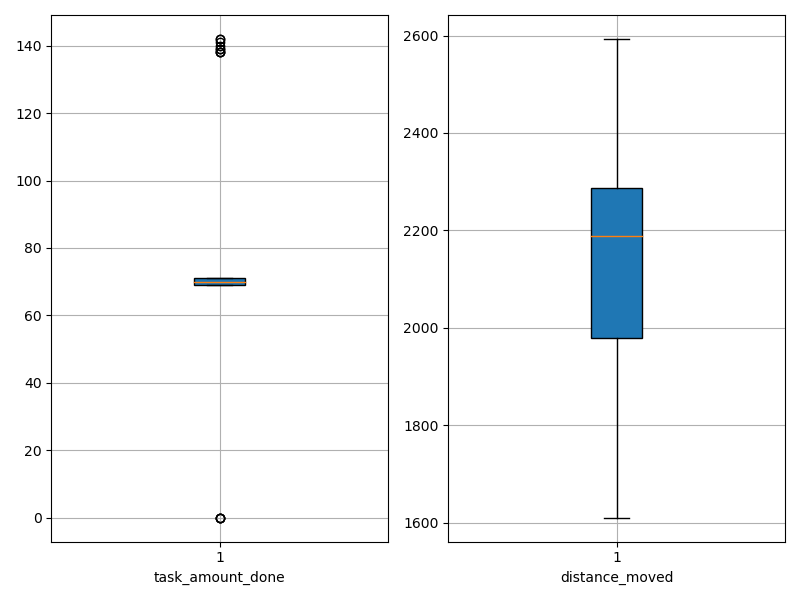

Values plotted in this chart, from the file beside it:
agent_id, task_amount_done, distance_moved
0, 71.0, 1935
1, 142.0, 1886
2, 69.0, 2129
3, 71.0, 2184
4, 71.0, 2066
5, 69.0, 1842
6, 70.0, 2089
7, 70.0, 2299
8, 69.0, 1928
9, 71.0, 1733
10, 140.0, 2001
11, 71.0, 1931
12, 69.0, 2215
13, 69.0, 2212
14, 70.0, 2220
15, 70.0, 2243
16, 0.0, 2422
17, 70.0, 2259
18, 71.0, 2446
19, 139.0, 2019
20, 0.0, 2593
21, 0.0, 2351
22, 138.0, 2042
23, 71.0, 2238
24, 138.0, 1962
25, 70.0, 2161
26, 70.0, 2340
27, 71.0, 2247
28, 70.0, 2212
29, 138.0, 1816
30, 70.0, 2199
31, 69.0, 2351
32, 69.0, 2209
33, 69.0, 1868
34, 71.0, 2063
35, 141.0, 1951
36, 70.0, 2296
37, 70.0, 2505
38, 71.0, 1611
39, 71.0, 2193
40, 0.0, 2485
41, 69.0, 2130
42, 70.0, 2343
43, 70.0, 2244
44, 139.0, 1973
45, 142.0, 1957
46, 69.0, 2101
47, 70.0, 2147
48, 71.0, 2373
49, 71.0, 2298
